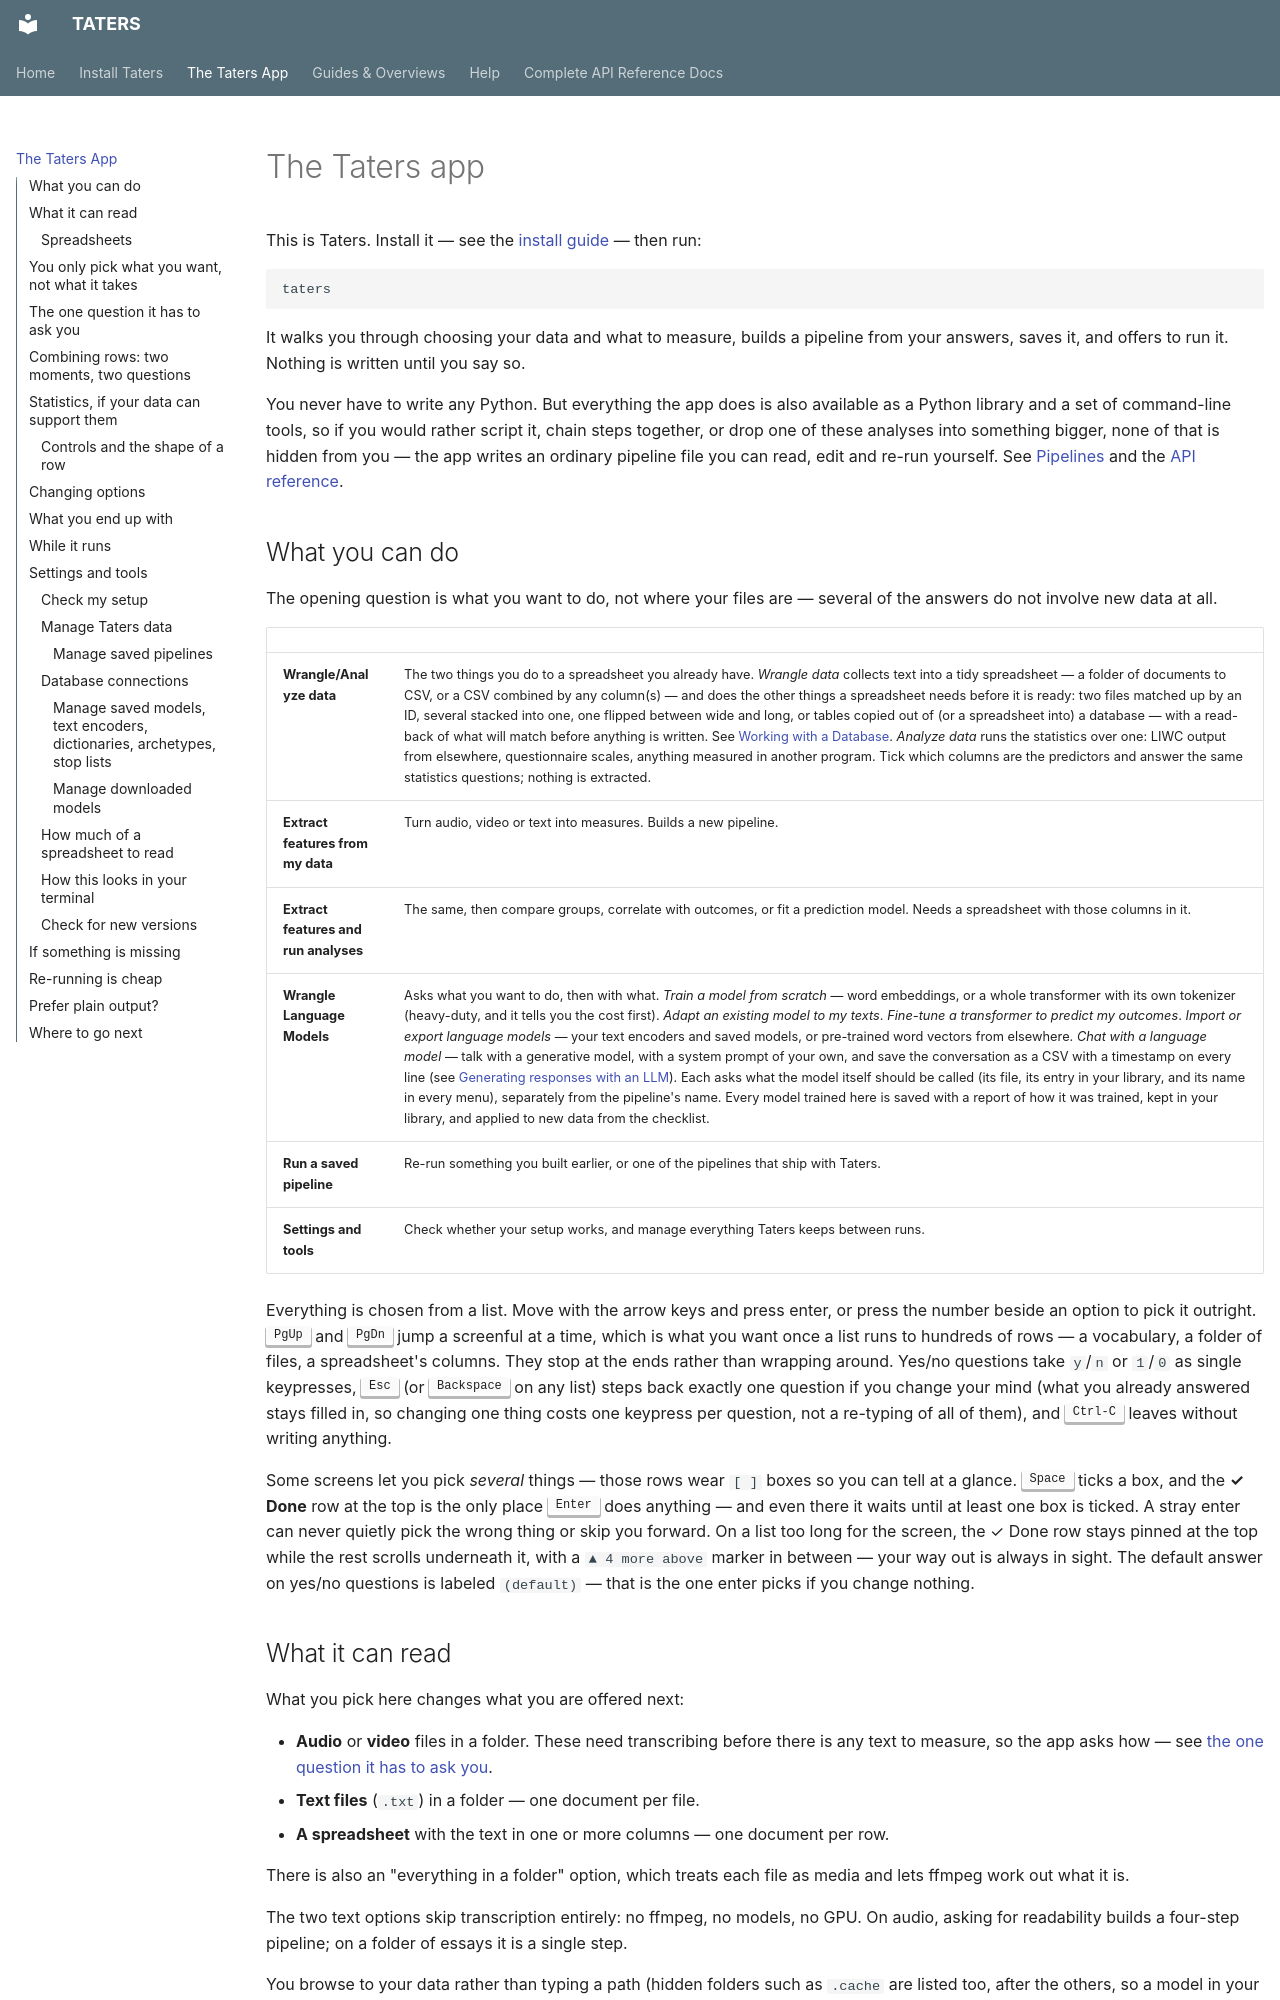

repository: ryanboyd/taters · page: guides/wizard/index.html · generator: mkdocs

# The Taters app

This is Taters. Install it — see the [install guide](../install-guide.md) —
then run:

```bash
taters
```

It walks you through choosing your data and what to measure, builds a pipeline
from your answers, saves it, and offers to run it. Nothing is written until you
say so.

You never have to write any Python. But everything the app does is also
available as a Python library and a set of command-line tools, so if you would
rather script it, chain steps together, or drop one of these analyses into
something bigger, none of that is hidden from you — the app writes an ordinary
pipeline file you can read, edit and re-run yourself. See
[Pipelines](pipelines.md) and the [API reference](../api/api-overview.md).

## What you can do

The opening question is what you want to do, not where your files are — several
of the answers do not involve new data at all.

| | |
|---|---|
| **Wrangle/Analyze data** | The two things you do to a spreadsheet you already have. *Wrangle data* collects text into a tidy spreadsheet — a folder of documents to CSV, or a CSV combined by any column(s) — and does the other things a spreadsheet needs before it is ready: two files matched up by an ID, several stacked into one, one flipped between wide and long, or tables copied out of (or a spreadsheet into) a database — with a read-back of what will match before anything is written. See [Working with a Database](databases.md). *Analyze data* runs the statistics over one: LIWC output from elsewhere, questionnaire scales, anything measured in another program. Tick which columns are the predictors and answer the same statistics questions; nothing is extracted. |
| **Extract features from my data** | Turn audio, video or text into measures. Builds a new pipeline. |
| **Extract features and run analyses** | The same, then compare groups, correlate with outcomes, or fit a prediction model. Needs a spreadsheet with those columns in it. |
| **Wrangle Language Models** | Asks what you want to do, then with what. *Train a model from scratch* — word embeddings, or a whole transformer with its own tokenizer (heavy-duty, and it tells you the cost first). *Adapt an existing model to my texts*. *Fine-tune a transformer to predict my outcomes*. *Import or export language models* — your text encoders and saved models, or pre-trained word vectors from elsewhere. *Chat with a language model* — talk with a generative model, with a system prompt of your own, and save the conversation as a CSV with a timestamp on every line (see [Generating responses with an LLM](analyzing-text.md#generating-responses-with-an-llm)). Each asks what the model itself should be called (its file, its entry in your library, and its name in every menu), separately from the pipeline's name. Every model trained here is saved with a report of how it was trained, kept in your library, and applied to new data from the checklist. |
| **Run a saved pipeline** | Re-run something you built earlier, or one of the pipelines that ship with Taters. |
| **Settings and tools** | Check whether your setup works, and manage everything Taters keeps between runs. |

Everything is chosen from a list. Move with the arrow keys and press enter, or
press the number beside an option to pick it outright. <kbd>PgUp</kbd> and
<kbd>PgDn</kbd> jump a screenful at a time, which is what you want once a list
runs to hundreds of rows — a vocabulary, a folder of files, a spreadsheet's
columns. They stop at the ends rather than wrapping around. Yes/no questions take
`y`/`n` or `1`/`0` as single keypresses, <kbd>Esc</kbd> (or <kbd>Backspace</kbd>
on any list) steps back exactly one question if you change your mind (what you already answered stays filled in,
so changing one thing costs one keypress per question, not a re-typing of all of
them), and <kbd>Ctrl-C</kbd> leaves without writing anything.

Some screens let you pick *several* things — those rows wear `[ ]` boxes so
you can tell at a glance. <kbd>Space</kbd> ticks a box, and the **✓ Done**
row at the top is the only place <kbd>Enter</kbd> does anything — and even
there it waits until at least one box is ticked. A stray enter can never
quietly pick the wrong thing or skip you forward. On a list too long for the
screen, the ✓ Done row stays pinned at the top while the rest scrolls
underneath it, with a `▲ 4 more above` marker in between — your way out is
always in sight. The default answer on yes/no questions is labeled
`(default)` — that is the one enter picks if you change nothing.

## What it can read

What you pick here changes what you are offered next:

* **Audio** or **video** files in a folder. These need transcribing before
  there is any text to measure, so the app asks how — see
  [the one question it has to ask you](#the-one-question-it-has-to-ask-you).
* **Text files** (`.txt`) in a folder — one document per file.
* **A spreadsheet** with the text in one or more columns — one document per row.

There is also an "everything in a folder" option, which treats each file as
media and lets ffmpeg work out what it is.

The two text options skip transcription entirely: no ffmpeg, no models, no GPU.
On audio, asking for readability builds a four-step pipeline; on a folder of
essays it is a single step.

You browse to your data rather than typing a path (hidden folders such as
`.cache` are listed too, after the others, so a model in your Hugging Face
cache is reachable), and folders show how many
usable files they contain, so the right one can be recognized rather than
remembered. Typing a path is still offered for anyone who already knows it.
